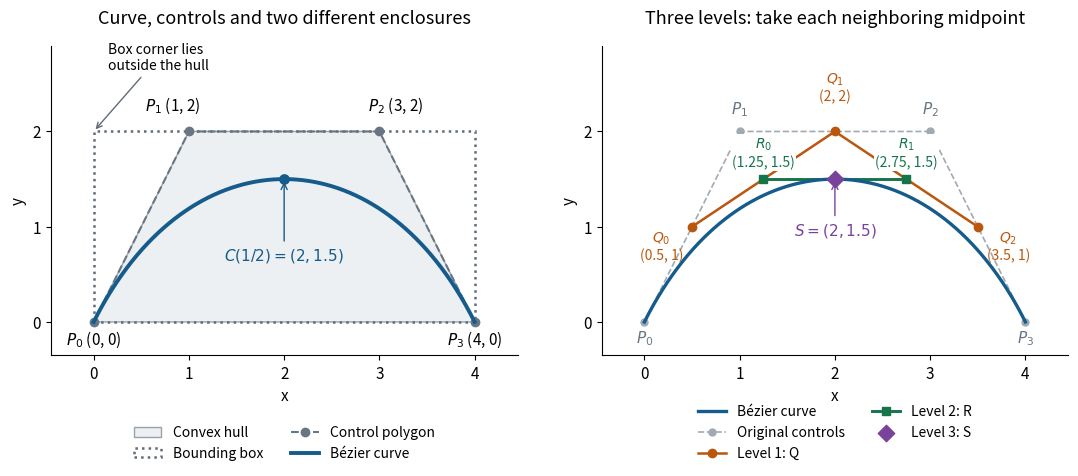

This chart was generated by the following Python code: (Note: this script raises an exception after producing the figure.)
"""Cubic Bézier hull and midpoint construction; output PNG in the working directory.

Uses the repository's NumPy and Matplotlib dependencies; tested with Python 3.14.4.
"""

from pathlib import Path

import matplotlib

matplotlib.use("Agg")
import matplotlib.pyplot as plt
from matplotlib.patches import Polygon, Rectangle
import numpy as np


def bernstein_cubic(points, t):
    t = np.asarray(t)
    weights = np.stack(((1 - t) ** 3, 3 * (1 - t) ** 2 * t,
                        3 * (1 - t) * t**2, t**3), axis=-1)
    return weights @ points


def construction(points, t):
    levels = [np.asarray(points, dtype=float)]
    while len(levels[-1]) > 1:
        row = levels[-1]
        levels.append((1 - t) * row[:-1] + t * row[1:])
    return levels


def main():
    points = np.array([[0, 0], [1, 2], [3, 2], [4, 0]], dtype=float)
    p, q, r, s = construction(points, 0.5)
    np.testing.assert_array_equal(q, [[0.5, 1], [2, 2], [3.5, 1]])
    np.testing.assert_array_equal(r, [[1.25, 1.5], [2.75, 1.5]])
    np.testing.assert_array_equal(s, [[2, 1.5]])
    t = np.linspace(0, 1, 1001)
    curve = bernstein_cubic(points, t)
    expanded = np.column_stack((3 * t + 3 * t**2 - 2 * t**3, 6 * t * (1 - t)))
    np.testing.assert_allclose(curve, expanded, rtol=0, atol=2e-15)
    recursive = np.array([construction(points, float(u))[-1][0] for u in t])
    evaluation_error = float(np.max(np.abs(curve - recursive)))
    assert evaluation_error < 2e-15
    # The trapezoidal hull is 0 <= y <= min(2, 2x, 8 - 2x).
    x, y = curve.T
    assert np.all(y >= 0) and np.all(y <= 1.5)
    assert np.all(y <= 2 * x + 1e-14) and np.all(y <= 8 - 2 * x + 1e-14)
    assert 2 > 2 * 0  # Bounding-box corner (0, 2) is outside that hull.
    matrix = np.array([[2, 1], [0, 1]], dtype=float)
    shift = np.array([0, 1], dtype=float)
    transformed = points @ matrix.T + shift
    np.testing.assert_array_equal(transformed, [[0, 1], [4, 3], [8, 3], [8, 1]])
    affine_error = float(np.max(np.abs(
        bernstein_cubic(transformed, t) - (curve @ matrix.T + shift))))
    assert affine_error < 4e-15
    np.testing.assert_array_equal(bernstein_cubic(transformed, 0.5), [5.5, 2.5])

    plt.rcParams.update({"font.size": 11, "axes.titlesize": 13,
                         "axes.labelsize": 11, "figure.facecolor": "white",
                         "axes.facecolor": "white"})
    fig, axes = plt.subplots(1, 2, figsize=(11, 5.25), dpi=120)
    blue, orange, green, purple = "#155b8b", "#ba570d", "#16744b", "#79439b"
    ax = axes[0]
    ax.add_patch(Polygon(points, closed=True, facecolor="#edf0f3",
                         edgecolor="#98a2ac", lw=1, label="Convex hull"))
    ax.add_patch(Rectangle((0, 0), 4, 2, fill=False, ls=":", lw=1.8,
                           edgecolor="#606c78", label="Bounding box"))
    ax.plot(*points.T, "o--", color="#687582", lw=1.5, ms=6,
            label="Control polygon", zorder=3)
    ax.plot(*curve.T, color=blue, lw=2.8, label="Bézier curve", zorder=4)
    ax.scatter([2], [1.5], s=45, color=blue, zorder=5)
    for i, point in enumerate(points):
        offset = [(0, -16), (-12, 15), (12, 15), (0, -16)][i]
        ax.annotate(f"$P_{i}$ ({point[0]:g}, {point[1]:g})", point,
                    xytext=offset, textcoords="offset points", ha="center")
    ax.annotate("Box corner lies\noutside the hull", (0, 2), xytext=(0.15, 2.65),
                fontsize=10, arrowprops={"arrowstyle": "->", "color": "#606c78"})
    ax.annotate("$C(1/2)=(2,1.5)$", (2, 1.5), xytext=(2, 0.65),
                ha="center", color=blue,
                arrowprops={"arrowstyle": "->", "color": blue})
    ax.set_title("Curve, controls and two different enclosures", pad=16)
    ax.legend(loc="lower center", bbox_to_anchor=(0.5, -0.38), ncol=2,
              frameon=False, fontsize=10)

    ax = axes[1]
    ax.plot(*curve.T, color=blue, lw=2.4, label="Bézier curve", zorder=3)
    ax.plot(*p.T, "o--", color="#a1aab3", lw=1.2, ms=5, label="Original controls")
    ax.plot(*q.T, "o-", color=orange, lw=1.8, ms=6, label="Level 1: Q")
    ax.plot(*r.T, "s-", color=green, lw=2.1, ms=6, label="Level 2: R")
    ax.scatter(*s.T, color=purple, marker="D", s=70, zorder=7, label="Level 3: S")
    for i, point in enumerate(p):
        ax.annotate(f"$P_{i}$", point, xytext=(0, 13 if i in (1, 2) else -15),
                    textcoords="offset points", ha="center", color="#687582")
    for i, point in enumerate(q):
        offsets = [(-22, -24), (0, 22), (22, -24)]
        ax.annotate(f"$Q_{i}$\n({point[0]:g}, {point[1]:g})", point,
                    xytext=offsets[i], textcoords="offset points", ha="center",
                    fontsize=10, color=orange)
    for i, point in enumerate(r):
        ax.annotate(f"$R_{i}$\n({point[0]:g}, {point[1]:g})", point,
                    xytext=(0, 9),
                    textcoords="offset points", ha="center", fontsize=10, color=green,
                    bbox={"facecolor": "white", "edgecolor": "none", "pad": 1})
    ax.annotate("$S=(2,1.5)$", s[0], xytext=(0, -40),
                textcoords="offset points", ha="center", color=purple,
                arrowprops={"arrowstyle": "->", "color": purple})
    ax.set_title("Three levels: take each neighboring midpoint", pad=16)
    ax.legend(loc="lower center", bbox_to_anchor=(0.5, -0.38), ncol=2,
              frameon=False, fontsize=10)
    for ax in axes:
        ax.set(xlim=(-0.45, 4.45), ylim=(-0.35, 2.9), xlabel="x", ylabel="y")
        ax.set_aspect("equal")
        ax.set_xticks(range(5))
        ax.set_yticks([0, 1, 2])
        ax.spines[["top", "right"]].set_visible(False)
    fig.subplots_adjust(left=0.055, right=0.98, top=0.91, bottom=0.26, wspace=0.18)
    output = Path.cwd() / (Path(__file__).stem + ".png")
    fig.savefig(output, facecolor="white", transparent=False)
    plt.close(fig)
    print(f"{output.name}: 1320x630; midpoint={s[0].tolist()}; "
          f"1001-point Bernstein/recursion error={evaluation_error:.3g}; "
          f"affine error={affine_error:.3g}; hull inequalities passed")


if __name__ == "__main__":
    main()
